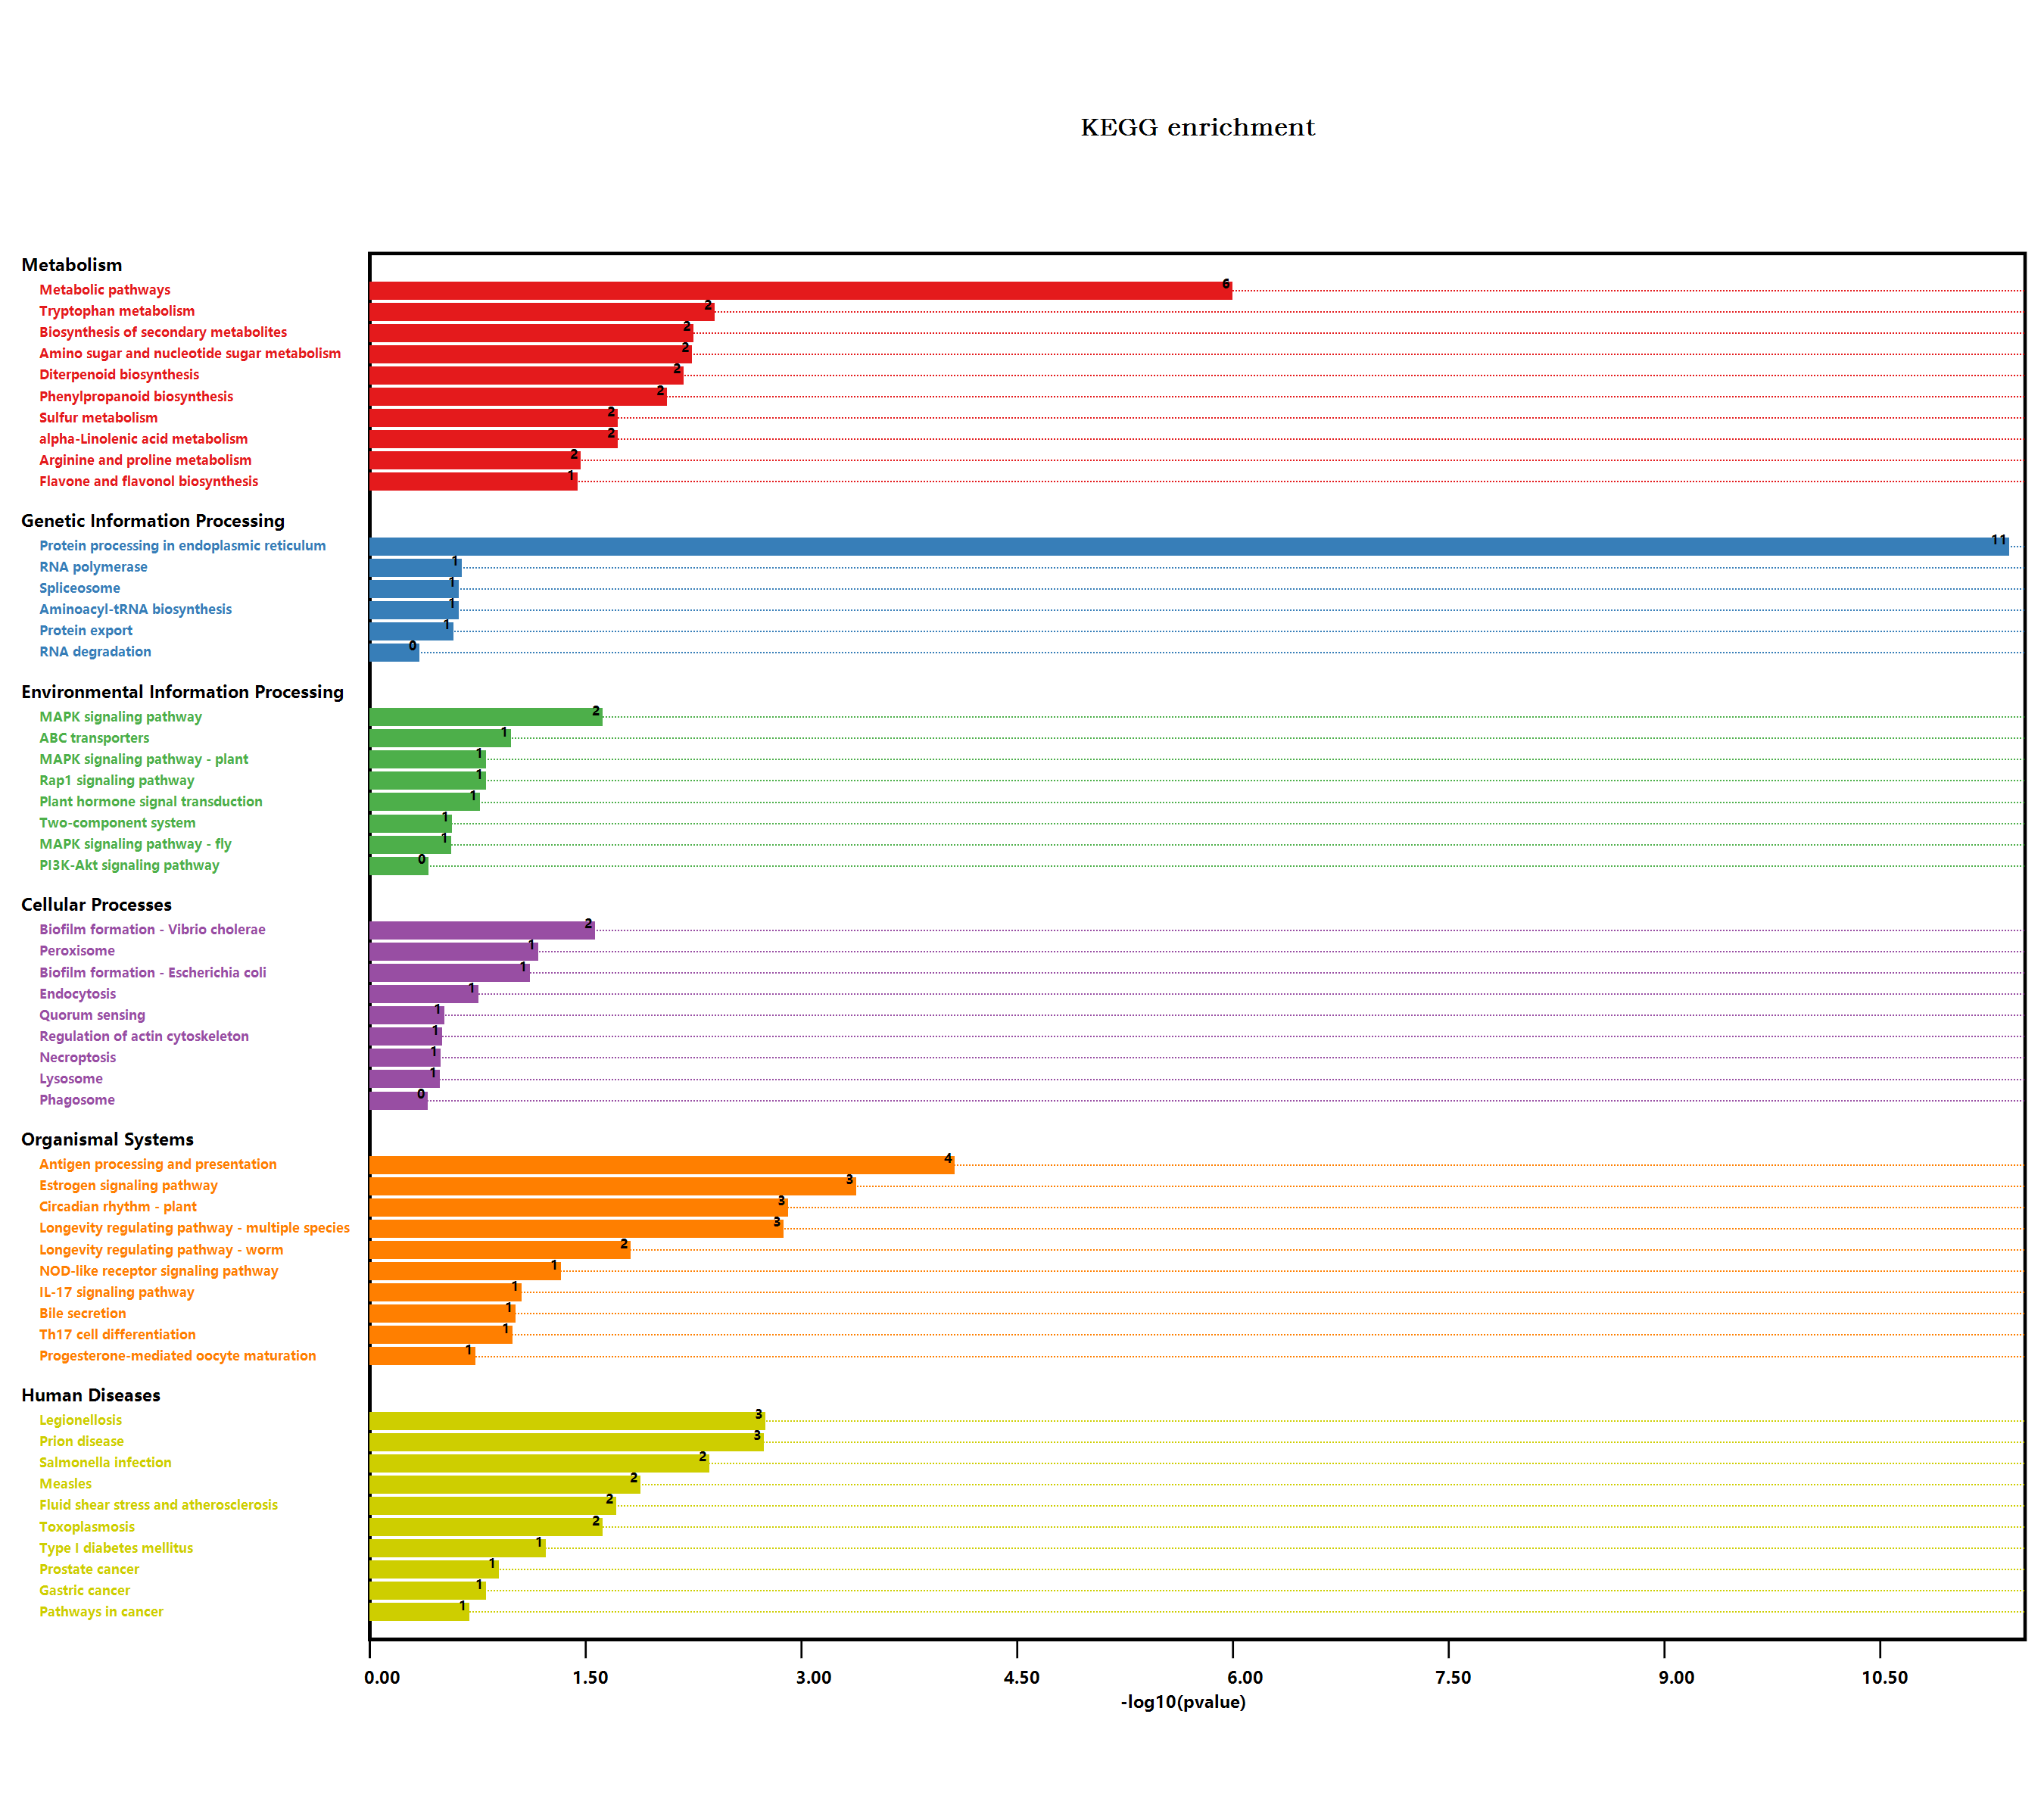

The file beside this chart, header and first rows:
#Term, Database, ID, Input number, Background number, P-Value, Corrected P-Value, Input, Hyperlink, ORF
Endocytosis, n/a, map04144, 2, 258, 0.1551, 0.2881, P22954, Q9LHA8, , P22954; Q9LHA8
Metabolic pathways, n/a, map01100, 29, 3837, 8.90886295101829E-07, 4.05353264271332E-05, Q9FUS8, Q9S7T9, F4K2L4, Q9FNF2, Q9FJR1, …, , Q9FUS8; Q9S7T9; F4K2L4; Q9FNF2; Q9FJR1; …
Arginine and proline metabolism, n/a, map00330, 2, 98, 0.02999, 0.1186, Q9S7T9, O23141, , Q9S7T9; O23141
Tryptophan metabolism, n/a, map00380, 3, 109, 0.003531, 0.0357, P32962, Q9SVQ1, O49312, , P32962; Q9SVQ1; O49312
Ascorbate and aldarate metabolism, n/a, map00053, 1, 90, 0.2173, 0.3189, Q1PER6, , Q1PER6
Biosynthesis of secondary metabolites, n/a, map01110, 13, 2085, 0.004958, 0.04102, Q9FNF2, Q9FJR1, Q9ZW15, Q39110, O81772, …, , Q9FNF2; Q9FJR1; Q9ZW15; Q39110; O81772; …
Microbial metabolism in diverse environm…, n/a, map01120, 3, 663, 0.2664, 0.3321, P32962, Q8W2B8, P92980, , P32962; Q8W2B8; P92980
Sulfur metabolism, n/a, map00920, 2, 71, 0.01669, 0.08679, Q8W2B8, P92980, , Q8W2B8; P92980
Plant hormone signal transduction, n/a, map04075, 3, 496, 0.1519, 0.288, Q6NMM4, Q9SSM7, Q9LUE5, , Q6NMM4; Q9SSM7; Q9LUE5
Regulation of actin cytoskeleton, n/a, map04810, 1, 119, 0.2761, 0.3284, Q9FE63, , Q9FE63
Shigellosis, n/a, map05131, 1, 241, 0.4789, 0.4897, Q9FE63, , Q9FE63
Salmonella infection, n/a, map05132, 4, 230, 0.003842, 0.03497, Q9FE63, P27323, O80625, Q8GXV2, , Q9FE63; P27323; O80625; Q8GXV2
Tropane, piperidine and pyridine alkaloi…, n/a, map00960, 1, 54, 0.1376, 0.2783, Q9ZW15, , Q9ZW15
Phenylpropanoid biosynthesis, n/a, map00940, 4, 280, 0.007548, 0.04906, Q9FJR1, O81772, P42734, Q9S777, , Q9FJR1; O81772; P42734; Q9S777
Starch and sucrose metabolism, n/a, map00500, 2, 276, 0.1721, 0.2955, Q9FNF2, Q9LNE3, , Q9FNF2; Q9LNE3
Cyanoamino acid metabolism, n/a, map00460, 1, 104, 0.2462, 0.3201, P32962, , P32962
MAPK signaling pathway - plant, n/a, map04016, 2, 238, 0.1366, 0.2892, Q700C7, Q9SSM7, , Q700C7; Q9SSM7
Plant-pathogen interaction, n/a, map04626, 2, 339, 0.2335, 0.3219, P27323, O65677, , P27323; O65677
Photosynthesis - antenna proteins, n/a, map00196, 1, 40, 0.1045, 0.2377, A0A178VRB0, , A0A178VRB0
RNA degradation, n/a, map03018, 1, 187, 0.3973, 0.4108, Q9LJE4, , Q9LJE4
Type I diabetes mellitus, n/a, map04940, 1, 19, 0.0524, 0.1703, Q9LJE4, , Q9LJE4
Legionellosis, n/a, map05134, 3, 81, 0.00156, 0.02028, P22954, Q9LJE4, Q9LHA8, , P22954; Q9LJE4; Q9LHA8
Tuberculosis, n/a, map05152, 1, 129, 0.2953, 0.3359, Q9LJE4, , Q9LJE4
Longevity regulating pathway - worm, n/a, map04212, 3, 180, 0.01354, 0.07702, Q9FUS8, Q9LJE4, B9TSP7, , Q9FUS8; Q9LJE4; B9TSP7
Protein processing in endoplasmic reticu…, n/a, map04141, 14, 364, 3.53018245857264E-12, 3.2124660373011E-10, P13853, Q9SYG1, P22954, P29830, Q96331, …, , P13853; Q9SYG1; P22954; P29830; Q96331; …
Lysosome, n/a, map04142, 1, 125, 0.2877, 0.3314, Q9LJX8, , Q9LJX8
Huntington disease, n/a, map05016, 2, 437, 0.3303, 0.3536, Q6NLH0, O78310, , Q6NLH0; O78310
alpha-Linolenic acid metabolism, n/a, map00592, 2, 71, 0.01669, 0.08679, Q8LAH7, Q9SGH6, , Q8LAH7; Q9SGH6
PI3K-Akt signaling pathway, n/a, map04151, 1, 155, 0.343, 0.3629, P27323, , P27323
Peroxisome, n/a, map04146, 2, 144, 0.0592, 0.1858, B9TSP7, O78310, , B9TSP7; O78310
Carbon metabolism, n/a, map01200, 1, 480, 1, 1.006, Q8W2B8, , Q8W2B8
Fatty acid metabolism, n/a, map01212, 1, 111, 0.2603, 0.329, Q84VY3, , Q84VY3
Biosynthesis of unsaturated fatty acids, n/a, map01040, 1, 38, 0.09965, 0.2386, Q84VY3, , Q84VY3
NOD-like receptor signaling pathway, n/a, map04621, 2, 117, 0.04115, 0.1498, P27323, Q8GXV2, , P27323; Q8GXV2
Circadian rhythm - plant, n/a, map04712, 3, 71, 0.001083, 0.0197, Q93WK5, Q9SQI2, Q8L500, , Q93WK5; Q9SQI2; Q8L500
Nitrogen metabolism, n/a, map00910, 1, 79, 0.1937, 0.3206, P32962, , P32962
Protein export, n/a, map03060, 1, 96, 0.2298, 0.3218, Q9M206, , Q9M206
Parkinson disease, n/a, map05012, 1, 411, 1, 1.006, Q8GXV2, , Q8GXV2
Prion diseases, n/a, map05020, 2, 20, 0.001605, 0.01826, O78310, Q9STH1, , O78310; Q9STH1
Antigen processing and presentation, n/a, map04612, 4, 78, 7.5936205627266E-05, 0.002303, P22954, Q9LJX8, P27323, Q9LHA8, , P22954; Q9LJX8; P27323; Q9LHA8
Toxoplasmosis, n/a, map05145, 2, 81, 0.02124, 0.09427, P22954, Q9LHA8, , P22954; Q9LHA8
Drug metabolism - other enzymes, n/a, map00983, 1, 141, 0.3177, 0.3484, Q9FUS8, , Q9FUS8
Amino sugar and nucleotide sugar metabol…, n/a, map00520, 4, 249, 0.005057, 0.03835, Q9LUE6, O24598, O24658, Q9LNE3, , Q9LUE6; O24598; O24658; Q9LNE3
Biosynthesis of amino acids, n/a, map01230, 2, 419, 0.3126, 0.3469, Q8W2B8, Q9ZQI7, , Q8W2B8; Q9ZQI7
Cysteine and methionine metabolism, n/a, map00270, 2, 201, 0.104, 0.2427, Q9S7T9, Q8W2B8, , Q9S7T9; Q8W2B8
Pathways in cancer, n/a, map05200, 2, 283, 0.1788, 0.3013, Q9FUS8, P27323, , Q9FUS8; P27323
Progesterone-mediated oocyte maturation, n/a, map04914, 1, 65, 0.1628, 0.2933, P27323, , P27323
Prostate cancer, n/a, map05215, 1, 43, 0.1117, 0.2479, P27323, , P27323
Gastric cancer, n/a, map05226, 1, 54, 0.1376, 0.2783, Q9LHD1, , Q9LHD1
Measles, n/a, map05162, 2, 58, 0.0115, 0.06977, P22954, Q9LHA8, , P22954; Q9LHA8
MicroRNAs in cancer, n/a, map05206, 1, 95, 0.2278, 0.3238, Q9LHD1, , Q9LHD1
Cutin, suberine and wax biosynthesis, n/a, map00073, 1, 52, 0.133, 0.2881, B9TSP7, , B9TSP7
ABC transporters, n/a, map02010, 1, 35, 0.09235, 0.2271, Q9LHD1, , Q9LHD1
Bile secretion, n/a, map04976, 1, 32, 0.08499, 0.221, Q9LHD1, , Q9LHD1
Hepatocellular carcinoma, n/a, map05225, 1, 119, 0.2761, 0.3284, Q9FUS8, , Q9FUS8
Phagosome, n/a, map04145, 1, 159, 0.35, 0.3661, Q9M206, , Q9M206
Amyotrophic lateral sclerosis (ALS), n/a, map05014, 1, 87, 0.2109, 0.3309, O78310, , O78310
Longevity regulating pathway - multiple …, n/a, map04213, 3, 73, 0.001169, 0.01773, P22954, O78310, Q9LHA8, , P22954; O78310; Q9LHA8
Lysine biosynthesis, n/a, map00300, 1, 30, 0.08005, 0.2207, Q9ZQI7, , Q9ZQI7
Necroptosis, n/a, map04217, 1, 122, 0.2819, 0.3289, P27323, , P27323
... 31 more rows
